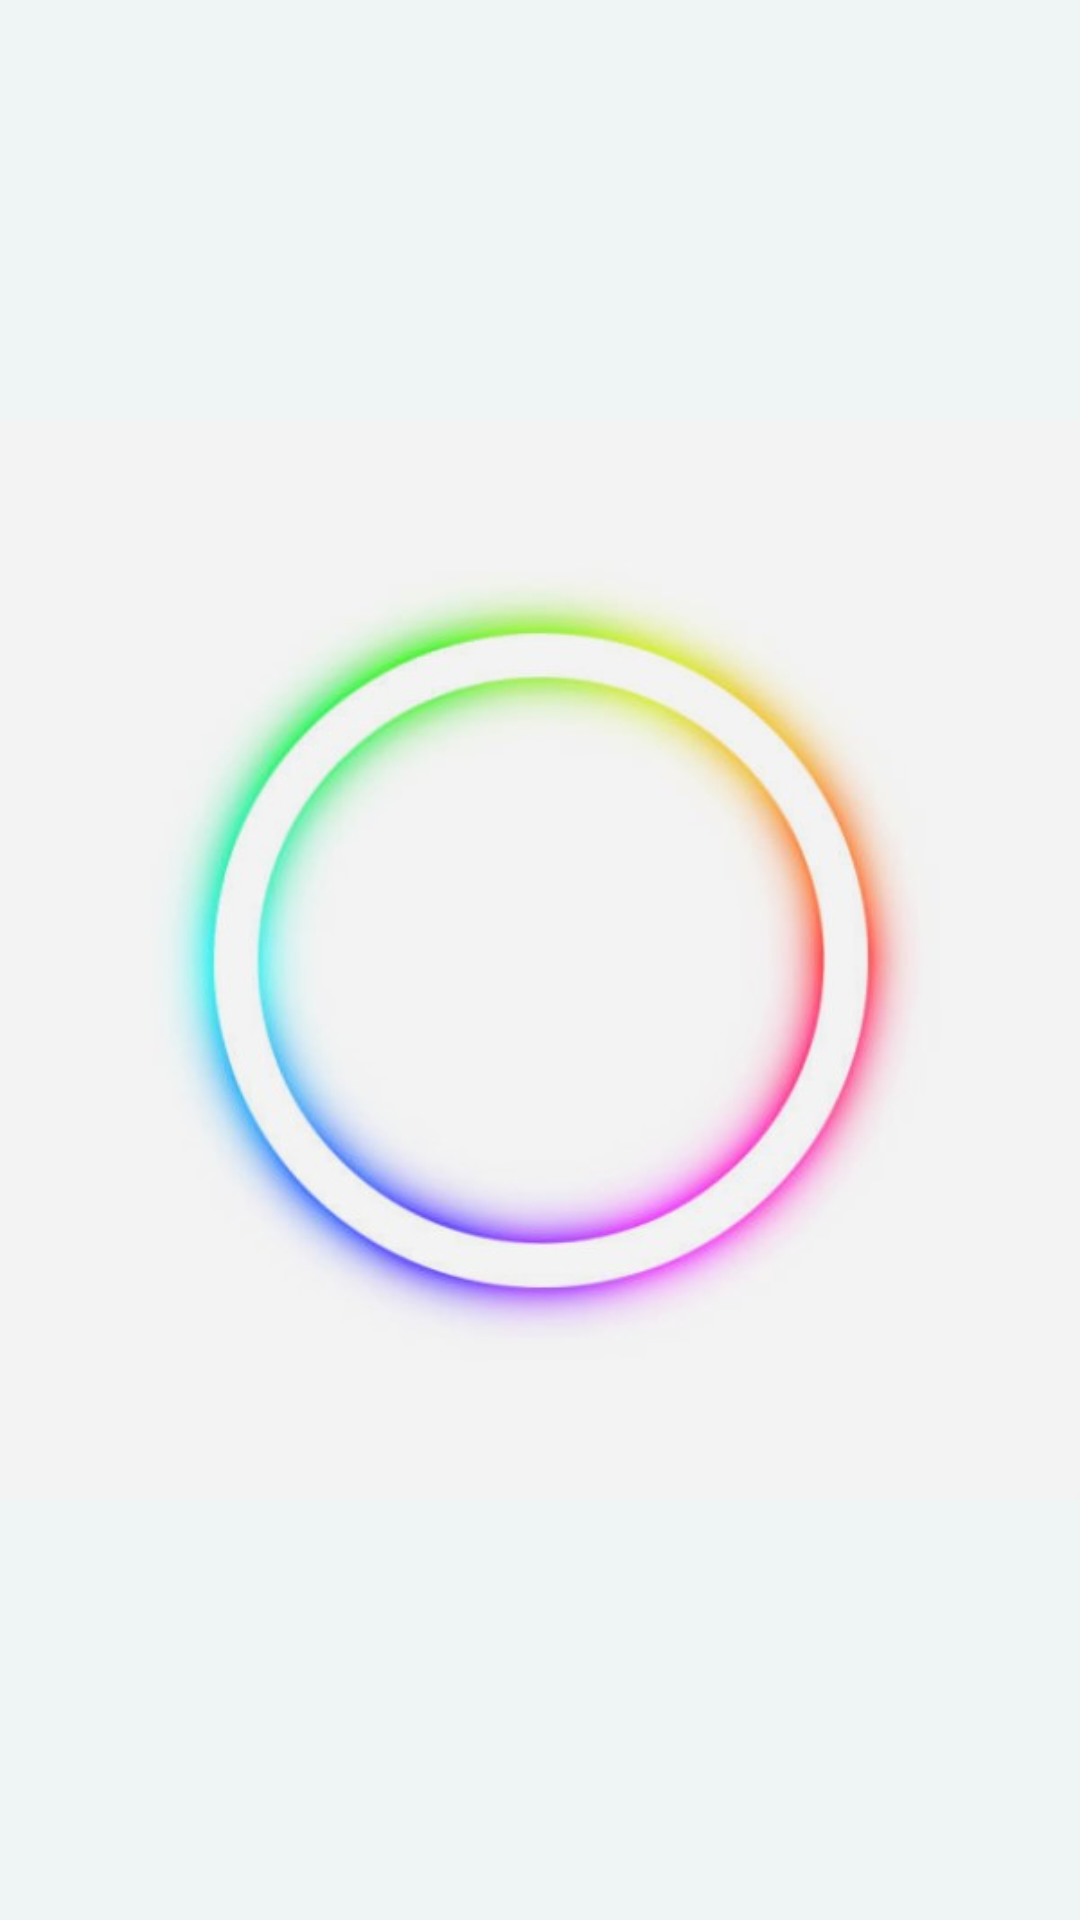

Write the Android layout XML for this screen, with the resource values it uses.
<!-- AndroidManifest.xml: application theme Theme.Real -->
<!-- res/layout/activity_splash.xml -->
<?xml version="1.0" encoding="utf-8"?>
<LinearLayout
    xmlns:android="http://schemas.android.com/apk/res/android"
    xmlns:app="http://schemas.android.com/apk/res-auto"
    xmlns:tools="http://schemas.android.com/tools"
    android:layout_width="match_parent"
    android:layout_height="match_parent"
    android:gravity="center"
    android:layout_gravity="center"
    android:background="#EFF4F4"
    tools:context=".SplashActivity">


    <ImageView
        android:id="@+id/imageView"
        android:layout_width="wrap_content"
        android:layout_height="wrap_content"
        android:layout_weight="1"
        app:srcCompat="@drawable/icon" />
</LinearLayout>
<!-- resources referenced by this layout -->
<resources>
  <!-- drawable icon: jpg bitmap (drawable, 46529 bytes) -->
  <style name="Theme.Real" parent="Theme.MaterialComponents.Light.NoActionBar">
          
          <item name="colorPrimary">@color/purple_500</item>
          <item name="colorPrimaryVariant">@color/purple_700</item>
          <item name="colorOnPrimary">@color/white</item>
          
          <item name="colorSecondary">@color/teal_200</item>
          <item name="colorSecondaryVariant">@color/teal_700</item>
          <item name="colorOnSecondary">@color/black</item>
          
          <item name="android:statusBarColor">@color/whitebg</item>
          <item name="android:windowLightStatusBar">true</item>
          
      </style>
  <color name="purple_500">#EE0030</color>
  <color name="purple_700">#000000</color>
  <color name="white">#FFFFFFFF</color>
  <color name="teal_200">#FF03DAC5</color>
  <color name="teal_700">#FF018786</color>
  <color name="black">#FF000000</color>
  <color name="whitebg">#EFF4F4</color>
</resources>
